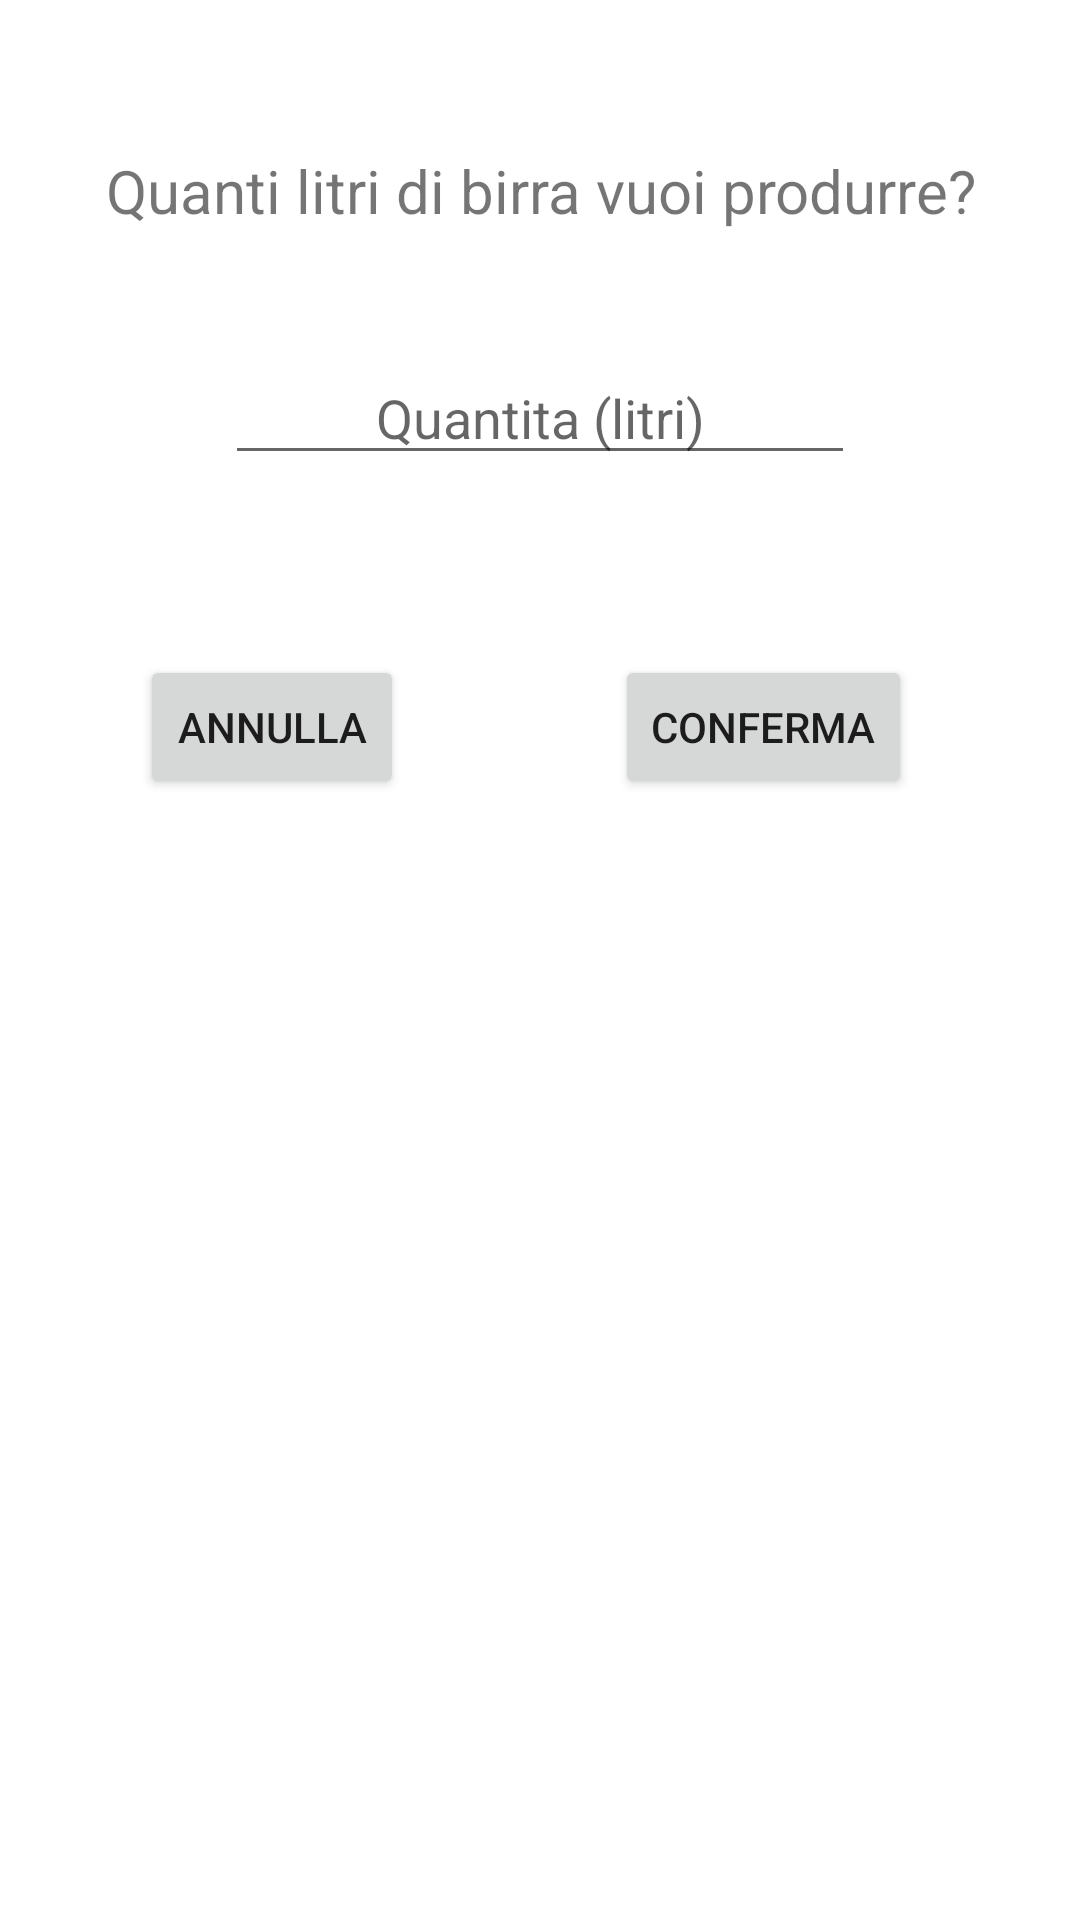

Reconstruct the res/layout file that produces this screen, plus the resources it refers to.
<!-- AndroidManifest.xml: application theme Theme.BrewDayApplication -->
<!-- res/layout/alert_produci.xml -->
<?xml version="1.0" encoding="utf-8"?>
<androidx.constraintlayout.widget.ConstraintLayout xmlns:android="http://schemas.android.com/apk/res/android"
    xmlns:app="http://schemas.android.com/apk/res-auto"
    android:layout_width="match_parent"
    android:layout_height="match_parent">


    <TextView
        android:id="@+id/textView"
        android:layout_width="match_parent"
        android:layout_height="wrap_content"
        android:layout_marginTop="50dp"
        android:text="Quanti litri di birra vuoi produrre?"
        android:textSize="20sp"
        android:gravity="center"
        app:layout_constraintEnd_toEndOf="parent"
        app:layout_constraintStart_toStartOf="parent"
        app:layout_constraintTop_toTopOf="parent" />

    <EditText
        android:id="@+id/editTextNumber"
        android:layout_width="wrap_content"
        android:layout_height="wrap_content"
        android:layout_marginTop="40dp"
        android:ems="10"
        android:inputType="number"
        app:layout_constraintEnd_toEndOf="parent"
        app:layout_constraintStart_toStartOf="parent"
        app:layout_constraintTop_toBottomOf="@+id/textView"
        android:hint="Quantita (litri)"
        android:gravity="center" />

    <Button
        android:id="@+id/annulla"
        android:layout_width="wrap_content"
        android:layout_height="wrap_content"
        android:layout_marginTop="60dp"
        android:text="Annulla"
        app:layout_constraintEnd_toEndOf="parent"
        app:layout_constraintHorizontal_bias="0.172"
        app:layout_constraintStart_toStartOf="parent"
        app:layout_constraintTop_toBottomOf="@+id/editTextNumber" />

    <Button
        android:id="@+id/conferma"
        android:layout_width="wrap_content"
        android:layout_height="wrap_content"
        android:layout_marginTop="60dp"
        android:text="Conferma"
        app:layout_constraintEnd_toEndOf="parent"
        app:layout_constraintHorizontal_bias="0.558"
        app:layout_constraintStart_toEndOf="@+id/annulla"
        app:layout_constraintTop_toBottomOf="@+id/editTextNumber" />


</androidx.constraintlayout.widget.ConstraintLayout>
<!-- resources referenced by this layout -->
<resources>
  <style name="Theme.BrewDayApplication" parent="Theme.MaterialComponents.DayNight.DarkActionBar">
          
          <item name="colorPrimary">@color/purple_500</item>
          <item name="colorPrimaryVariant">@color/purple_700</item>
          <item name="colorOnPrimary">@color/white</item>
          
          <item name="colorSecondary">@color/teal_200</item>
          <item name="colorSecondaryVariant">@color/teal_700</item>
          <item name="colorOnSecondary">@color/black</item>
          
          <item name="android:statusBarColor" tools:targetApi="l">?attr/colorPrimaryVariant</item>
          
      </style>
  <!-- not gathered from this repository: default colours our renderer supplied (Android Studio template values) -->
  <color name="purple_500">#FF6200EE</color>
  <color name="purple_700">#FF3700B3</color>
  <color name="teal_200">#FF03DAC5</color>
  <color name="teal_700">#FF018786</color>
  <color name="black">#FF000000</color>
  <color name="white">#FFFFFFFF</color>
</resources>
